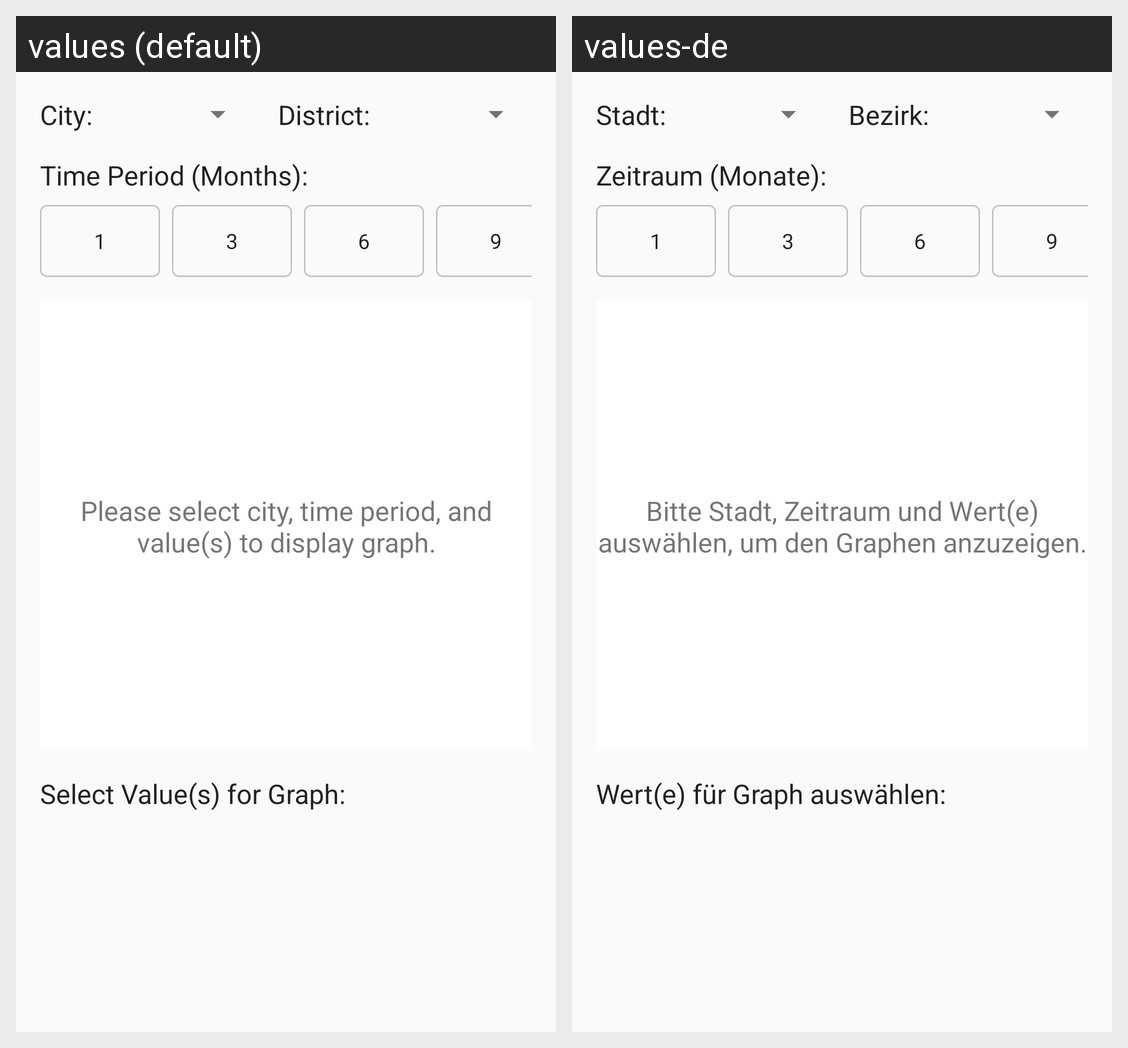

The same Android screen rendered under two of its app's locales, left to right. List the strings drawn on it with the default value and each locale's translation.
Android screen res/layout/content_verlauf.xml rendered under 2 locales, left to right: values (default), values-de. Device: Nexus 5 (rendered at 1080×1920; each locale shown at half size, 540×960, under a caption strip naming it); theme Theme.stadtiq.
Strings drawn on this screen, with the default value and each locale's value (text and hints the layout hard-codes, and strings that could not be matched under every locale, appear in the picture but are not listed):

label_city
  values: City:
  values-de: Stadt:

label_district
  values: District:
  values-de: Bezirk:

label_time_period_months
  values: Time Period (Months):
  values-de: Zeitraum (Monate):

txt_graph_placeholder_message_verlauf_default
  values: Please select city, time period, and value(s) to display graph.
  values-de: Bitte Stadt, Zeitraum und Wert(e) auswählen, um den Graphen anzuzeigen.

label_select_value_for_graph
  values: Select Value(s) for Graph:
  values-de: Wert(e) für Graph auswählen:
